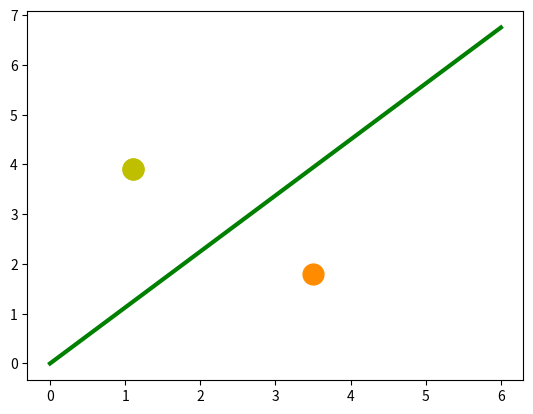

Python code for this plot:
'''
Created on Feb 22, 2020

[redacted]
'''
import matplotlib.pyplot as plt
import numpy as np

x = np.arange(0, 7)
fig, ax = plt.subplots()

ax.plot(3.5, 1.8, "or", color="darkorange",
        markersize=15)
ax.plot(1.1, 3.9, "oy",
        markersize=15)

point_on_line = (4, 4.5)
ax.plot(1.1, 3.9, "oy", markersize=15)
#calculate gradient:
m = point_on_line[1] / point_on_line[0]
ax.plot(x, m * x, "g-", linewidth=3)
plt.show()